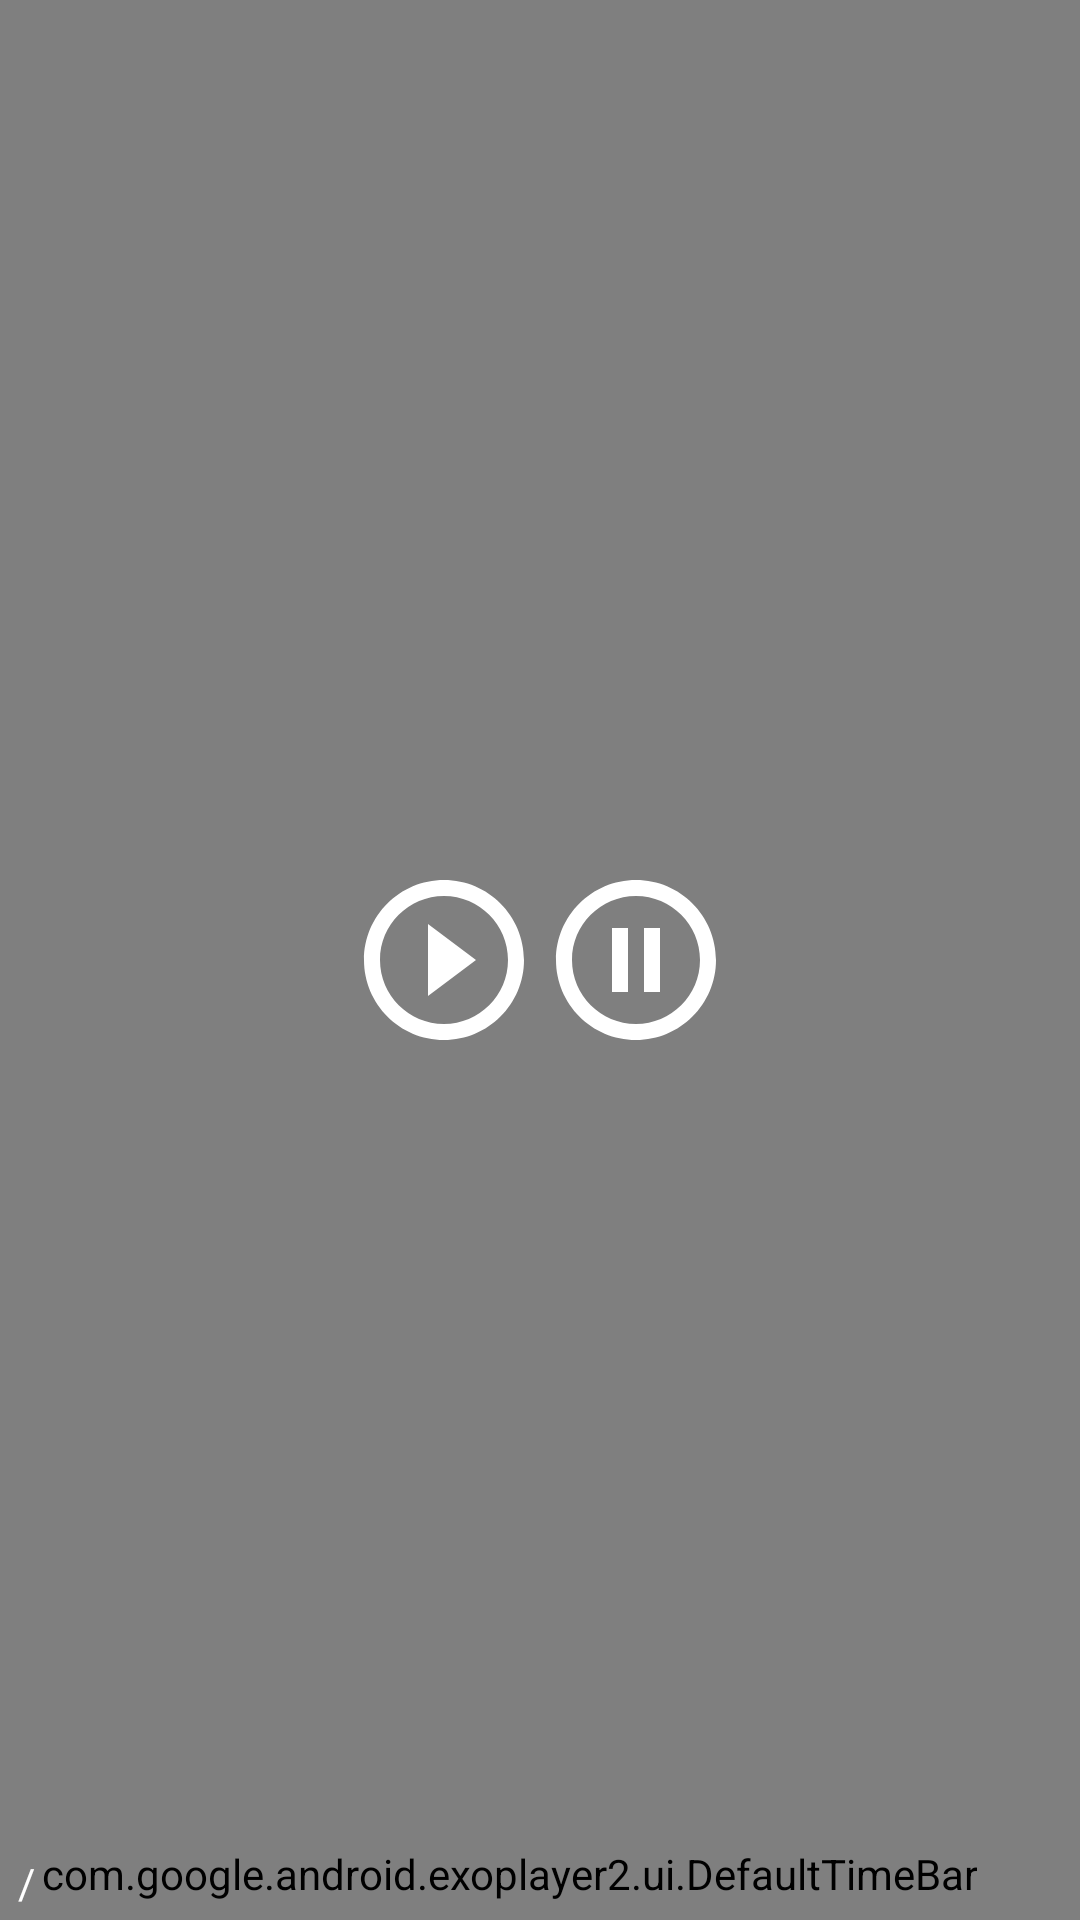

Reconstruct the res/layout file that produces this screen, plus the resources it refers to.
<!-- AndroidManifest.xml: application theme Theme.TakeAStep -->
<!-- res/layout/exo_controller.xml -->
<?xml version="1.0" encoding="utf-8"?>
<androidx.constraintlayout.widget.ConstraintLayout xmlns:android="http://schemas.android.com/apk/res/android"
    android:layout_width="match_parent"
    android:layout_height="match_parent"
    xmlns:app="http://schemas.android.com/apk/res-auto"
    xmlns:tools="http://schemas.android.com/tools"
    android:background="#80000000">

    <LinearLayout
        android:layout_width="wrap_content"
        android:layout_height="wrap_content"
        android:orientation="horizontal"
        app:layout_constraintTop_toTopOf="parent"
        app:layout_constraintBottom_toBottomOf="parent"
        app:layout_constraintStart_toStartOf="parent"
        app:layout_constraintEnd_toEndOf="parent">
        <ImageView
            android:id="@+id/exo_play"
            android:layout_width="wrap_content"
            android:layout_height="wrap_content"
            android:src="@drawable/ic_play"
            tools:ignore="ContentDescription" />
        <ImageView
            android:id="@+id/exo_pause"
            android:layout_width="wrap_content"
            android:layout_height="wrap_content"
            android:src="@drawable/ic_pause"
            tools:ignore="ContentDescription" />
    </LinearLayout>

    <RelativeLayout
        android:layout_width="match_parent"
        android:layout_height="25dp"
        android:orientation="horizontal"
        android:layout_marginStart="4dp"
        app:layout_constraintBottom_toBottomOf="parent"
        app:layout_constraintStart_toStartOf="parent"
        app:layout_constraintEnd_toEndOf="parent" >
        <TextView
            android:id="@+id/exo_position"
            android:layout_width="wrap_content"
            android:layout_height="match_parent"
            tools:text="1:00"
            android:gravity="center_vertical"
            android:textColor="@color/white" />
        <TextView
            android:id="@+id/spirit"
            android:layout_width="wrap_content"
            android:layout_height="match_parent"
            android:text="@string/spirit"
            android:textColor="@color/white"
            android:gravity="center_vertical"
            android:layout_marginHorizontal="2dp"
            android:layout_toEndOf="@id/exo_position"/>

        <TextView
            android:id="@+id/exo_duration"
            android:layout_width="wrap_content"
            android:layout_height="match_parent"
            android:layout_toEndOf="@id/spirit"
            android:gravity="center_vertical"
            android:textColor="#CBCDC8"
            tools:text="3:00" />
        <com.google.android.exoplayer2.ui.DefaultTimeBar
            android:id="@+id/exo_progress"
            android:layout_width="wrap_content"
            android:layout_height="wrap_content"
            android:layout_toEndOf="@id/exo_duration"
            app:unplayed_color="#45424E"
            app:buffered_color="#95989F"
            app:played_color="@color/purple_700"/>
    </RelativeLayout>

</androidx.constraintlayout.widget.ConstraintLayout>
<!-- resources referenced by this layout -->
<resources>
  <color name="purple_700">#1428bf</color>
  <color name="white">#FFFFFFFF</color>
  <!-- drawable ic_pause (drawable-v24) -->
  <vector xmlns:android="http://schemas.android.com/apk/res/android"
      android:width="64dp"
      android:height="64dp"
      android:viewportWidth="24"
      android:viewportHeight="24">
      <path
          android:fillColor="@color/white"
          android:pathData="M9,16h2L11,8L9,8v8zM12,2C6.48,2 2,6.48 2,12s4.48,10 10,10 10,-4.48 10,-10S17.52,2 12,2zM12,20c-4.41,0 -8,-3.59 -8,-8s3.59,-8 8,-8 8,3.59 8,8 -3.59,8 -8,8zM13,16h2L15,8h-2v8z" />
  </vector>
  <!-- drawable ic_play (drawable-v24) -->
  <vector xmlns:android="http://schemas.android.com/apk/res/android"
      android:width="64dp"
      android:height="64dp"
      android:viewportWidth="24"
      android:viewportHeight="24">
      <path
          android:fillColor="@color/white"
          android:pathData="M10,16.5l6,-4.5 -6,-4.5v9zM12,2C6.48,2 2,6.48 2,12s4.48,10 10,10 10,-4.48 10,-10S17.52,2 12,2zM12,20c-4.41,0 -8,-3.59 -8,-8s3.59,-8 8,-8 8,3.59 8,8 -3.59,8 -8,8z" />
  </vector>
  <string name="spirit">/</string>
  <style name="Theme.TakeAStep" parent="Theme.MaterialComponents.Light.NoActionBar">
          
          
          <item name="colorPrimary">@color/purple_200</item>
          <item name="colorPrimaryVariant">@color/purple_700</item>
          <item name="colorOnPrimary">@color/white</item>
          
          <item name="colorSecondary">@color/teal_200</item>
          <item name="colorSecondaryVariant">@color/teal_700</item>
          <item name="colorOnSecondary">@color/black</item>
          <item name="android:navigationBarColor">@android:color/transparent</item>
          <item name="android:windowTranslucentNavigation">false</item>
          
          <item name="android:statusBarColor">@color/purple_700</item>
          
          <item name="android:forceDarkAllowed" tools:targetApi="q">false</item>
      </style>
  <color name="purple_200">#1557FF</color>
  <color name="teal_200">#1557FF</color>
  <color name="teal_700">#FF018786</color>
  <color name="black">#FF000000</color>
</resources>
